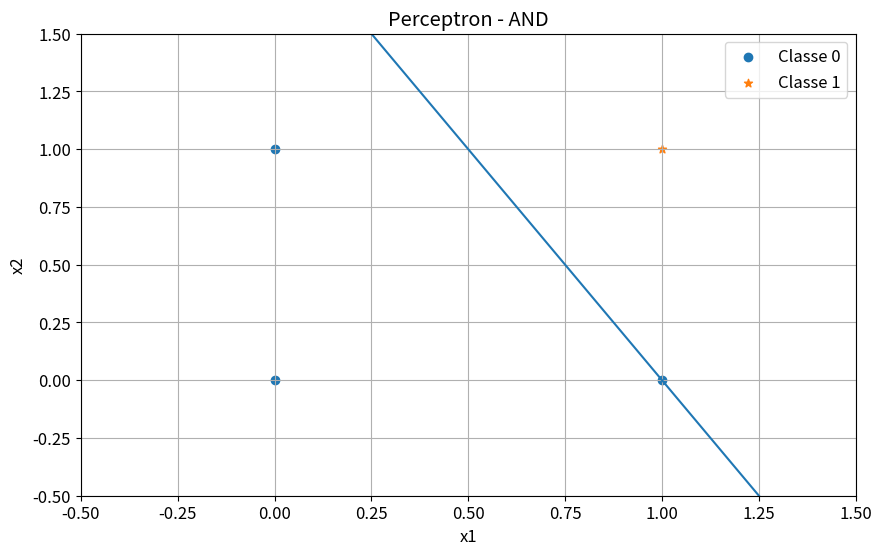
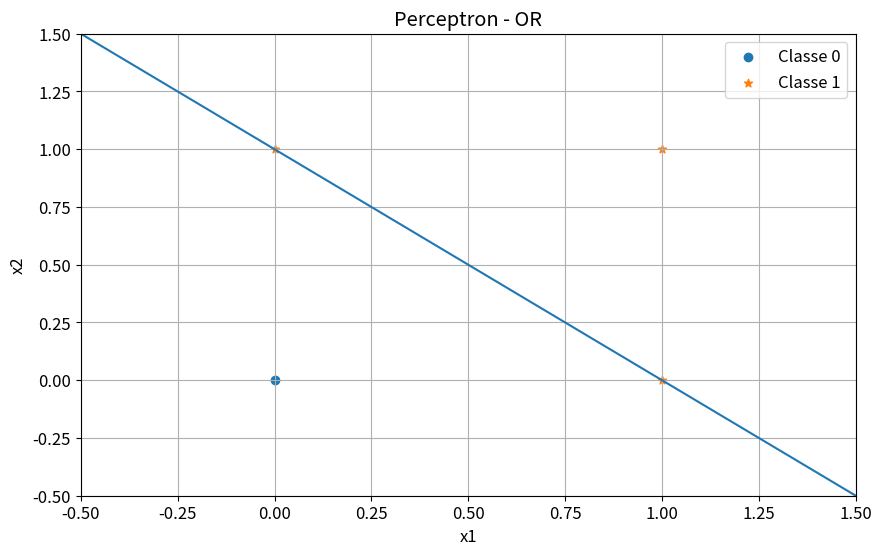
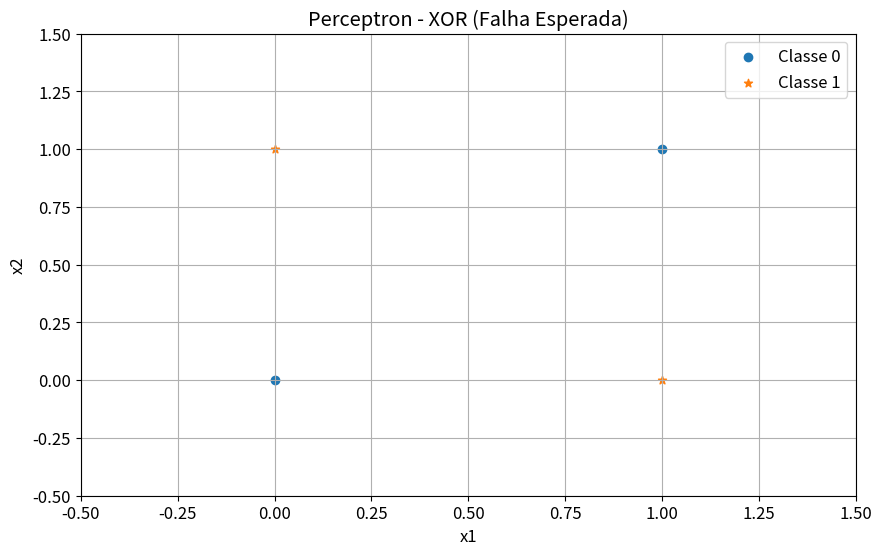
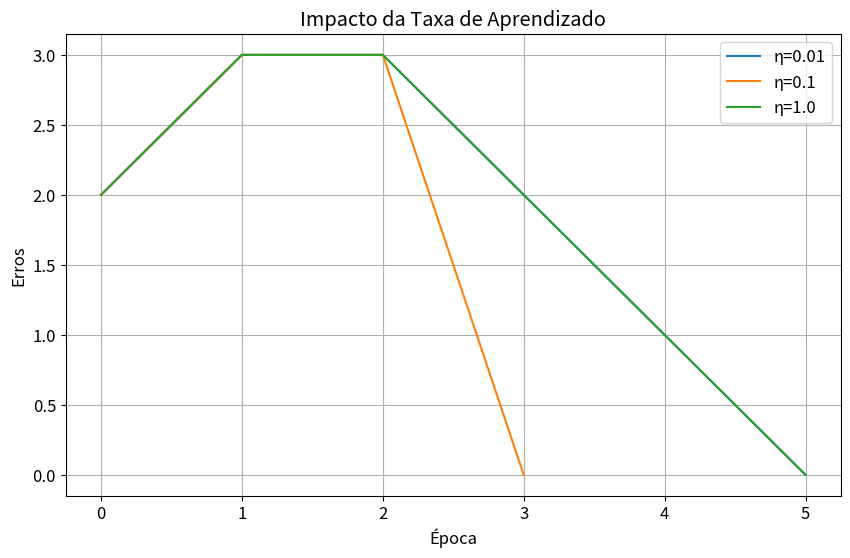

The script that saved these images, in order:
"""
==============================================================
TUTORIAL PRÁTICO: IMPLEMENTANDO UM PERCEPTRON DO ZERO
Disciplina: Inteligência Artificial
Professor: Alexandre "Montanha" de Oliveira
Data: 26/02/2026
==============================================================

Arquivo único executável contendo:

1) Implementação do Perceptron
2) Experimento AND
3) Experimento OR
4) Experimento XOR (falha esperada)
5) Impacto da taxa de aprendizado
6) Conceitos finais

Requisitos:
pip install numpy matplotlib
==============================================================
"""

# ==============================================================
# IMPORTAÇÕES
# ==============================================================

import numpy as np
import matplotlib.pyplot as plt

plt.rcParams['figure.figsize'] = (10, 6)
plt.rcParams['font.size'] = 12

np.random.seed(42)

print("✅ Bibliotecas carregadas com sucesso!\n")


# ==============================================================
# IMPLEMENTAÇÃO DO PERCEPTRON
# ==============================================================

class Perceptron:
    """
    Implementação do Perceptron de Rosenblatt (1958)
    """

    def __init__(self, learning_rate=0.1, n_iterations=100):
        self.learning_rate = learning_rate
        self.n_iterations = n_iterations
        self.weights = None
        self.bias = None
        self.errors_history = []

    def step_function(self, z):
        return np.where(z >= 0, 1, 0)

    def predict(self, X):
        linear_output = np.dot(X, self.weights) + self.bias
        return self.step_function(linear_output)

    def fit(self, X, y):
        n_samples, n_features = X.shape

        self.weights = np.zeros(n_features)
        self.bias = 0
        self.errors_history = []

        print("🎯 Iniciando treinamento...")
        print(f"Pesos iniciais: {self.weights}")
        print(f"Bias inicial: {self.bias}")
        print("-" * 50)

        for epoch in range(self.n_iterations):
            errors = 0

            for idx, x_i in enumerate(X):
                prediction = self.predict(x_i.reshape(1, -1))[0]
                error = y[idx] - prediction

                if error != 0:
                    update = self.learning_rate * error
                    self.weights += update * x_i
                    self.bias += update
                    errors += 1

            self.errors_history.append(errors)

            if errors == 0:
                print(f"✅ Convergência na época {epoch + 1}")
                break

        print(f"Pesos finais: {self.weights}")
        print(f"Bias final: {self.bias}")
        print("-" * 50)
        return self


# ==============================================================
# FUNÇÃO PARA PLOTAR FRONTEIRA DE DECISÃO
# ==============================================================

def plot_decision_boundary(X, y, perceptron, title):
    plt.figure()

    plt.scatter(X[y == 0, 0], X[y == 0, 1], marker='o', label="Classe 0")
    plt.scatter(X[y == 1, 0], X[y == 1, 1], marker='*', label="Classe 1")

    x1_boundary = np.linspace(-0.5, 1.5, 100)

    if perceptron.weights[1] != 0:
        x2_boundary = -(perceptron.weights[0] * x1_boundary + perceptron.bias) / perceptron.weights[1]
        plt.plot(x1_boundary, x2_boundary)

    plt.xlim(-0.5, 1.5)
    plt.ylim(-0.5, 1.5)
    plt.title(title)
    plt.xlabel("x1")
    plt.ylabel("x2")
    plt.legend()
    plt.grid(True)
    plt.show()


# ==============================================================
# EXPERIMENTO 1 — AND
# ==============================================================

print("\n================ EXPERIMENTO AND =================")

X_and = np.array([
    [0, 0],
    [0, 1],
    [1, 0],
    [1, 1]
])

y_and = np.array([0, 0, 0, 1])

perceptron_and = Perceptron(learning_rate=0.1, n_iterations=100)
perceptron_and.fit(X_and, y_and)

predictions_and = perceptron_and.predict(X_and)
accuracy_and = np.mean(predictions_and == y_and) * 100

print("Acurácia AND:", accuracy_and, "%")
plot_decision_boundary(X_and, y_and, perceptron_and, "Perceptron - AND")


# ==============================================================
# EXPERIMENTO 2 — OR
# ==============================================================

print("\n================ EXPERIMENTO OR =================")

X_or = np.array([
    [0, 0],
    [0, 1],
    [1, 0],
    [1, 1]
])

y_or = np.array([0, 1, 1, 1])

perceptron_or = Perceptron(learning_rate=0.1, n_iterations=100)
perceptron_or.fit(X_or, y_or)

predictions_or = perceptron_or.predict(X_or)
accuracy_or = np.mean(predictions_or == y_or) * 100

print("Acurácia OR:", accuracy_or, "%")
plot_decision_boundary(X_or, y_or, perceptron_or, "Perceptron - OR")


# ==============================================================
# EXPERIMENTO 3 — XOR (FALHA ESPERADA)
# ==============================================================

print("\n================ EXPERIMENTO XOR =================")

X_xor = np.array([
    [0, 0],
    [0, 1],
    [1, 0],
    [1, 1]
])

y_xor = np.array([0, 1, 1, 0])

perceptron_xor = Perceptron(learning_rate=0.1, n_iterations=100)
perceptron_xor.fit(X_xor, y_xor)

predictions_xor = perceptron_xor.predict(X_xor)
accuracy_xor = np.mean(predictions_xor == y_xor) * 100

print("Acurácia XOR:", accuracy_xor, "%")
plot_decision_boundary(X_xor, y_xor, perceptron_xor, "Perceptron - XOR (Falha Esperada)")


# ==============================================================
# EXPERIMENTO 4 — TAXA DE APRENDIZADO
# ==============================================================

print("\n================ TAXA DE APRENDIZADO =================")

learning_rates = [0.01, 0.1, 1.0]

for lr in learning_rates:
    print(f"\nTestando taxa: {lr}")
    p = Perceptron(learning_rate=lr, n_iterations=100)
    p.fit(X_and, y_and)

    plt.plot(range(len(p.errors_history)), p.errors_history, label=f"η={lr}")

plt.xlabel("Época")
plt.ylabel("Erros")
plt.title("Impacto da Taxa de Aprendizado")
plt.legend()
plt.grid(True)
plt.show()


# ==============================================================
# CONCLUSÃO
# ==============================================================

print("\n====================================================")
print("🎓 CONCLUSÃO")
print("====================================================")
print("""
Você implementou:

✅ Perceptron do zero
✅ AND e OR (problemas linearmente separáveis)
❌ XOR (não-linearmente separável)
✅ Impacto da taxa de aprendizadoq

O perceptron é o bloco fundamental das redes neurais modernas.
""")
